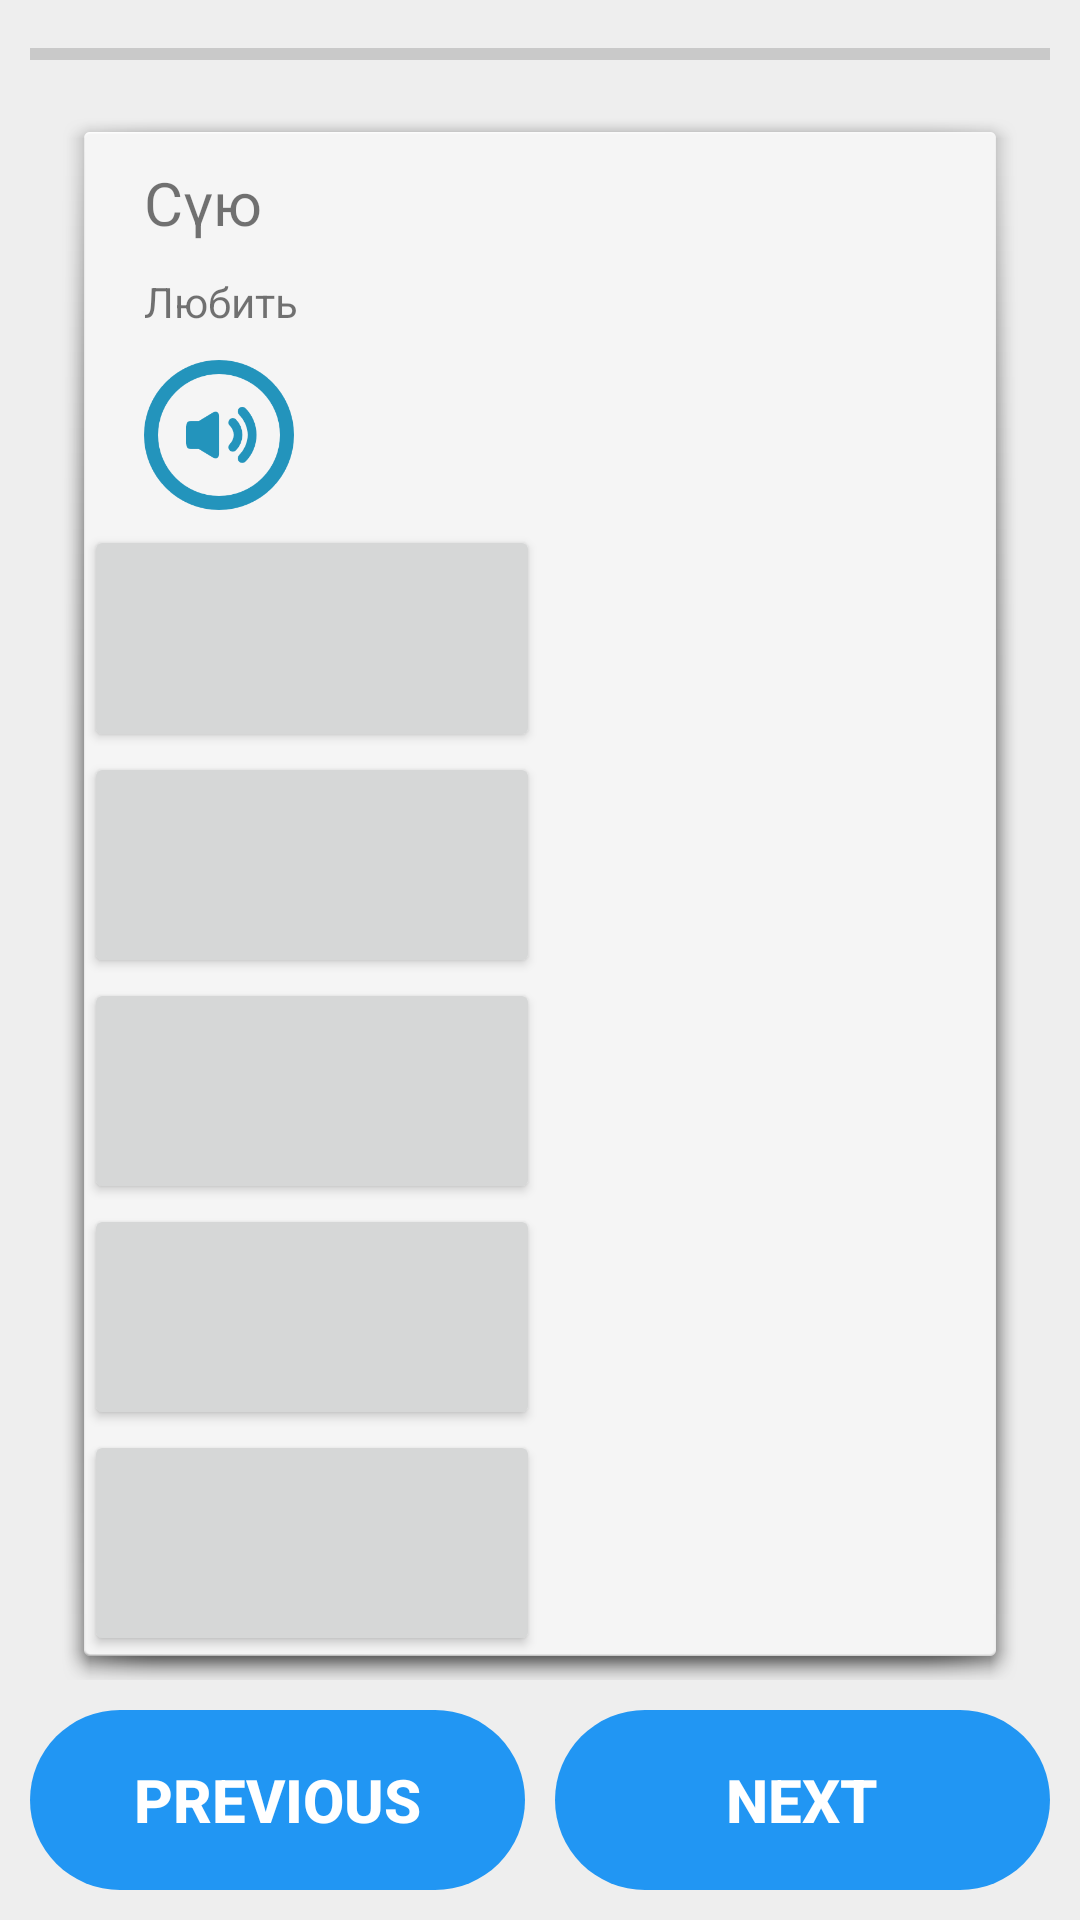

Produce the Android XML layout that renders to this screen, including the resource entries it uses.
<!-- AndroidManifest.xml: application theme android:Theme.Material.Light.NoActionBar -->
<!-- res/layout/method_words.xml -->
<?xml version="1.0" encoding="utf-8"?>
<RelativeLayout xmlns:android="http://schemas.android.com/apk/res/android"
    android:orientation="vertical" android:layout_width="match_parent"
    android:layout_height="match_parent"
    android:background="#eeeeee"
    android:paddingBottom="10dp"
    android:paddingLeft="10dp"
    android:paddingRight="10dp"
    android:paddingTop="10dp">

    <RelativeLayout
        android:background="@android:drawable/dialog_holo_light_frame"
        android:layout_width="match_parent"
        android:layout_below="@+id/progress"
        android:layout_marginLeft="10dp"
        android:layout_marginTop="10dp"
        android:layout_marginRight="10dp"
        android:layout_height="match_parent"
        android:layout_above="@+id/buttonlinear"
        android:layout_marginBottom="10dp">

        <TextView
            android:text="Сүю"
            android:layout_width="match_parent"
            android:layout_height="wrap_content"
            android:id="@+id/verbsinkazakh"
            android:textSize="20sp"
            android:textColor="@color/common_google_signin_btn_text_light_pressed"
            android:layout_marginLeft="20dp"
            android:layout_marginTop="10dp"
            android:layout_alignRight="@+id/verbinforeign"
            android:layout_alignEnd="@+id/verbinforeign" />

        <Button
            android:background="@drawable/volume"
            android:id="@+id/btnlisten"
            android:layout_width="50dp"
            android:layout_height="50dp"
            android:layout_below="@+id/verbinforeign"
            android:layout_alignParentLeft="true"
            android:layout_alignParentStart="true"
            android:layout_marginLeft="20dp"
            android:layout_marginTop="10dp" />

        <TextView
            android:text="Любить"
            android:layout_width="match_parent"
            android:layout_height="wrap_content"
            android:id="@+id/verbinforeign"
            android:layout_below="@+id/verbsinkazakh"
            android:layout_alignParentLeft="true"
            android:layout_alignParentStart="true"
            android:layout_marginLeft="20dp"
            android:layout_marginTop="10dp" />

        <LinearLayout
            android:layout_width="match_parent"
            android:layout_height="match_parent"
            android:layout_centerHorizontal="true"
            android:layout_below="@+id/btnlisten"
            android:orientation="vertical"
            android:layout_marginTop="5dp">

            <LinearLayout
                android:orientation="horizontal"
                android:layout_width="match_parent"
                android:layout_height="match_parent"
                android:layout_weight="1"
                android:id="@+id/linearoption1">

                <Button
                    android:layout_width="0dp"
                    android:layout_height="match_parent"
                    android:id="@+id/txtoption1"
                    android:layout_weight="1"
                    android:textSize="10sp" />

                <ImageView
                    android:layout_width="0dp"
                    android:layout_height="wrap_content"
                    android:id="@+id/imageoption1"
                    android:layout_weight="1" />
            </LinearLayout>

            <LinearLayout
                android:orientation="horizontal"
                android:layout_width="match_parent"
                android:layout_height="match_parent"
                android:layout_weight="1"
                android:id="@+id/linearoption2">

                <Button
                    android:layout_width="0dp"
                    android:layout_height="match_parent"
                    android:id="@+id/txtoption2"
                    android:layout_weight="1"
                    android:textSize="10sp" />

                <ImageView
                    android:layout_width="0dp"
                    android:layout_height="wrap_content"
                    android:id="@+id/imageoption2"
                    android:layout_weight="1" />
            </LinearLayout>

            <LinearLayout
                android:orientation="horizontal"
                android:layout_width="match_parent"
                android:layout_height="match_parent"
                android:layout_weight="1"
                android:id="@+id/linearoption3">

                <Button
                    android:layout_width="0dp"
                    android:layout_height="match_parent"
                    android:id="@+id/txtoption3"
                    android:layout_weight="1"
                    android:textSize="10sp" />

                <ImageView
                    android:layout_width="0dp"
                    android:layout_height="match_parent"
                    android:id="@+id/imageoption3"
                    android:layout_weight="1" />
            </LinearLayout>

            <LinearLayout
                android:orientation="horizontal"
                android:layout_width="match_parent"
                android:layout_height="match_parent"
                android:layout_weight="1"
                android:id="@+id/linearoption4">

                <Button
                    android:layout_width="0dp"
                    android:layout_height="match_parent"
                    android:id="@+id/txtoption4"
                    android:layout_weight="1"
                    android:textSize="10sp" />

                <ImageView
                    android:layout_width="0dp"
                    android:layout_height="match_parent"
                    android:id="@+id/imageoption4"
                    android:layout_weight="1" />

            </LinearLayout>

            <LinearLayout
                android:orientation="horizontal"
                android:layout_width="match_parent"
                android:layout_height="match_parent"
                android:layout_weight="1"
                android:id="@+id/linearoption5">

                <Button
                    android:layout_width="0dp"
                    android:layout_height="match_parent"
                    android:id="@+id/txtoption5"
                    android:layout_weight="1"
                    android:textSize="10sp" />

                <ImageView
                    android:layout_width="0dp"
                    android:layout_height="match_parent"
                    android:id="@+id/imageoption5"
                    android:layout_weight="1" />

            </LinearLayout>

        </LinearLayout>

    </RelativeLayout>

    <ProgressBar
        style="?android:attr/progressBarStyleHorizontal"
        android:layout_width="match_parent"
        android:layout_height="wrap_content"
        android:id="@+id/progress"
        android:layout_gravity="center_horizontal"
        android:indeterminate="false"
        android:max="18" />

    <LinearLayout
        android:orientation="horizontal"
        android:layout_width="match_parent"
        android:layout_height="wrap_content"
        android:layout_alignParentBottom="true"
        android:layout_centerHorizontal="true"
        android:id="@+id/buttonlinear">

        <Button
            android:id="@+id/prev"
            android:layout_width="match_parent"
            android:layout_height="wrap_content"
            android:layout_alignParentBottom="true"
            android:layout_alignParentStart="true"
            android:background="@drawable/check_button"
            android:text="@string/previous"
            android:textColor="@color/abc_primary_text_disable_only_material_dark"
            android:textStyle="bold"
            style="?android:attr/borderlessButtonStyle"
            android:layout_weight="1"
            android:layout_gravity="bottom"
            android:layout_marginRight="5dp"
            android:textSize="20sp" />

        <Button
            android:id="@+id/button1"
            android:layout_width="match_parent"
            android:layout_height="wrap_content"
            android:layout_alignParentBottom="true"
            android:layout_alignParentStart="true"
            android:background="@drawable/check_button"
            android:text="@string/str_next"
            android:textColor="@color/abc_primary_text_disable_only_material_dark"
            android:textStyle="bold"
            style="?android:attr/borderlessButtonStyle"
            android:layout_weight="1"
            android:layout_gravity="bottom"
            android:layout_marginLeft="5dp"
            android:textSize="20sp" />

    </LinearLayout>
</RelativeLayout>
<!-- resources referenced by this layout -->
<resources>
  <!-- drawable check_button (drawable) -->
  <?xml version="1.0" encoding="utf-8"?>
  <selector xmlns:android="http://schemas.android.com/apk/res/android">
      <item android:state_pressed="true"
          android:drawable="@drawable/check_button_pressed"/>
      <item android:drawable="@drawable/check_button_enable" android:state_enabled="true"/>
      <item android:state_enabled="false"
          android:drawable="@drawable/check_button_notenable"/>
  </selector>
  <!-- drawable volume: png bitmap (drawable, 5735 bytes) -->
  <string name="previous">Previous</string>
  <string name="str_next">Next</string>
  <!-- drawable check_button_pressed (drawable) -->
  <?xml version="1.0" encoding="utf-8"?>
  <shape xmlns:android="http://schemas.android.com/apk/res/android" android:shape="rectangle" >
      <corners
          android:radius="36dp"
          />
      <solid
          android:color="#1976D2"
          />
      <padding
          android:left="0dp"
          android:top="0dp"
          android:right="0dp"
          android:bottom="0dp"
          />
      <size
          android:width="270dp"
          android:height="60dp"
          />
  </shape>
  <!-- drawable check_button_enable (drawable) -->
  <?xml version="1.0" encoding="utf-8"?>
  <shape xmlns:android="http://schemas.android.com/apk/res/android" android:shape="rectangle" >
      <corners
          android:radius="36dp"
          />
      <solid
          android:color="#2196F3"
          />
      <padding
          android:left="0dp"
          android:top="0dp"
          android:right="0dp"
          android:bottom="0dp"
          />
      <size
          android:width="270dp"
          android:height="60dp"
          />
  </shape>
  <!-- drawable check_button_notenable (drawable) -->
  <?xml version="1.0" encoding="utf-8"?>
  <shape xmlns:android="http://schemas.android.com/apk/res/android" android:shape="rectangle" >
      <corners
          android:radius="36dp"
          />
      <solid
          android:color="#c0c0c0"
          />
      <padding
          android:left="0dp"
          android:top="0dp"
          android:right="0dp"
          android:bottom="0dp"
          />
      <size
          android:width="270dp"
          android:height="60dp"
          />
  </shape>
</resources>
